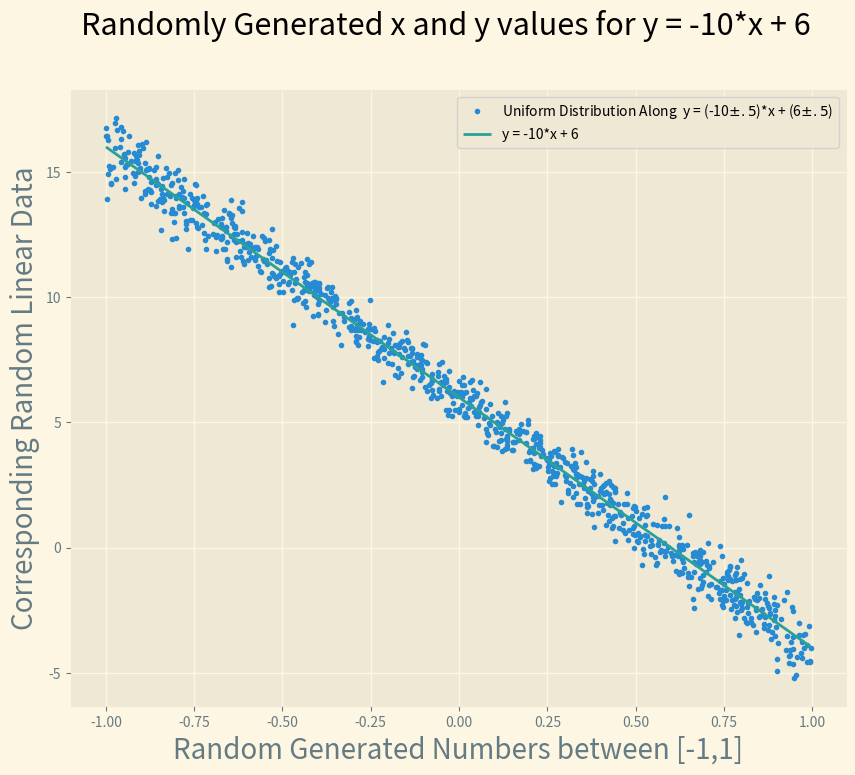
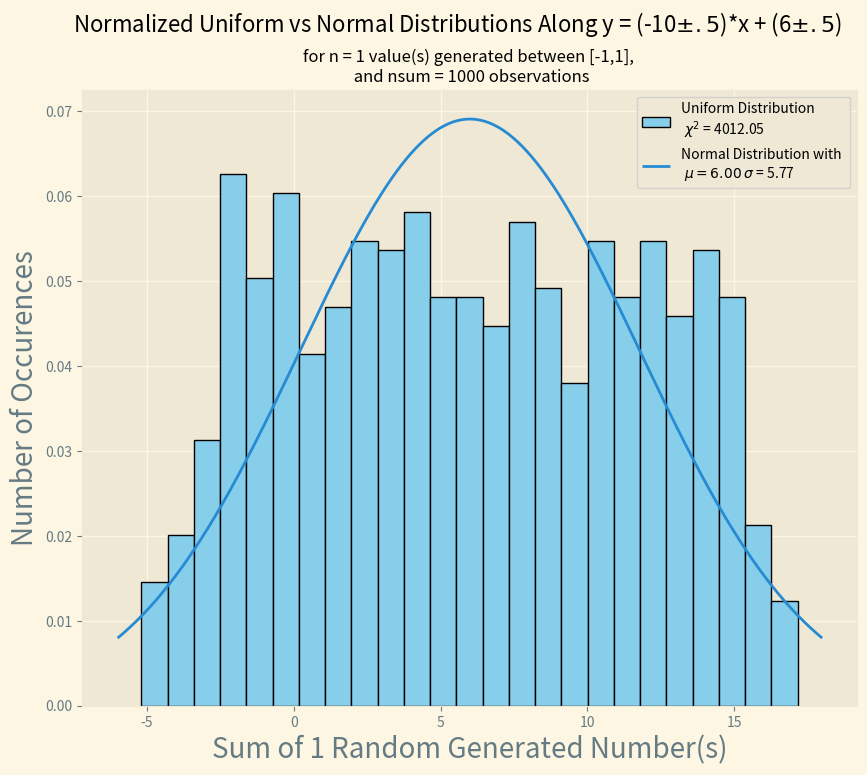

These charts were generated, in order, by the following Python code:
import numpy as np
import matplotlib.pyplot as plt
from scipy.stats import norm
import scipy.stats as stats
import math

plt.style.use('Solarize_Light2') 

""" Use a random number generator with an even distribution in the range [—1, +1] 
to produce n = 6 values and store the sum as x. Collect 1000 such sums and 
plot their distribution. Compare the results with a normal distribution of the 
same mean and variance as the x collected. Calculate the chi^2 value. Repeat the 
calculations with n = 50. Compare the two chi^2 obtained.

A straight sloped line of your choice.""" 

n = 1
lower_bound = -1
upper_bound = 1
observations = 1000
BINS = 25
mu = 0
slope, yint = -10, 6


def lin_func(m, x, b):
    return np.random.normal(slope, 1/(upper_bound-lower_bound)) * x + np.random.normal(b, 1/(upper_bound-lower_bound))

xuniray = []
xnormray = []
linuniray = []
linnormray = []

for i in range(observations):
    xuniray.append(np.sum(np.random.uniform(lower_bound, upper_bound, n)))
    linuniray.append(lin_func(slope, xuniray[i], yint))
    xnormray.append(np.sum(np.random.normal(mu, 1/(upper_bound-lower_bound), n)))
    linnormray.append(lin_func(slope, xnormray[i], yint))
    
linvar = np.var(linuniray)
linsig = np.sqrt(linvar)

huni, binuni = np.histogram(linuniray, bins = BINS, range = (np.min(linuniray), np.max(linuniray)))
hnorm, binnorm = np.histogram(linnormray, bins = BINS, range = (np.min(linnormray), np.max(linnormray)))
binsc = (binuni[1:] + binuni[:-1])/2

sigmai = np.full(len(huni), linsig)
    
def chisq(nobs, nexp,sigsq):
    return sum((nobs-nexp)**2/sigsq)
chisqlin = chisq(huni, hnorm, sigmai)
print("Chi Squared for n = {}: {}".format(n, chisqlin))

def redchisq(chi_sq, n, DOF):
    return chi_sq/(len(n)- DOF)
redchilin = redchisq(chisqlin, huni, 0)
print("Reduced Chi Squared for n = {}: {}".format(n,redchilin))

fx = np.linspace(np.floor(np.min(linuniray)), np.ceil(np.max(linuniray)), 10**3)
fy = norm.pdf(fx, yint, linsig)

xline = np.linspace(np.min(xuniray), np.max(xuniray), observations)
yline = slope * xline + yint
plt.figure(figsize=(10,8))
plt.plot(xuniray, linuniray, ".", label = "Uniform Distribution Along  y = ({}$\pm .5$)*x + ({}$\pm .5$)".format(slope, yint))
plt.plot(xline, yline, linewidth = 2, label = "y = {}*x + {}".format(slope,yint))
plt.xlabel('Random Generated Numbers between [{},{}]'.format(lower_bound, upper_bound), fontsize=20)
plt.ylabel('Corresponding Random Linear Data',fontsize=20)
plt.suptitle('Randomly Generated x and y values for y = {}*x + {}'.format(slope, yint), fontsize=22)
plt.legend(loc='upper right')
plt.show()

plt.figure(figsize=(10,8))
plt.hist(linuniray, BINS, label = "Uniform Distribution \n $\chi^2$ = {:.2f}".format(chisqlin), edgecolor='black', color = "skyblue", density = True)
#plt.hist(linnormray, BINS, label = "Normal Distribution", edgecolor='black', color = "pink", density = True)
plt.plot(fx,fy, linewidth = 2, label = "Normal Distribution with \n $\mu = {:.2f}$ $\sigma$ = {:.2f}".format(yint, linsig))
plt.xlabel('Sum of {} Random Generated Number(s)'.format(n), fontsize=20)
plt.ylabel('Number of Occurences',fontsize=20)
plt.suptitle('Normalized Uniform vs Normal Distributions Along y = ({}$\pm .5$)*x + ({}$\pm .5$)'.format(slope, yint),fontsize=16)
plt.title('for n = {} value(s) generated between [{},{}], \n and nsum = {} observations'.format(n, lower_bound, upper_bound, observations), fontsize = 12)
plt.legend(loc='upper right')
plt.show()